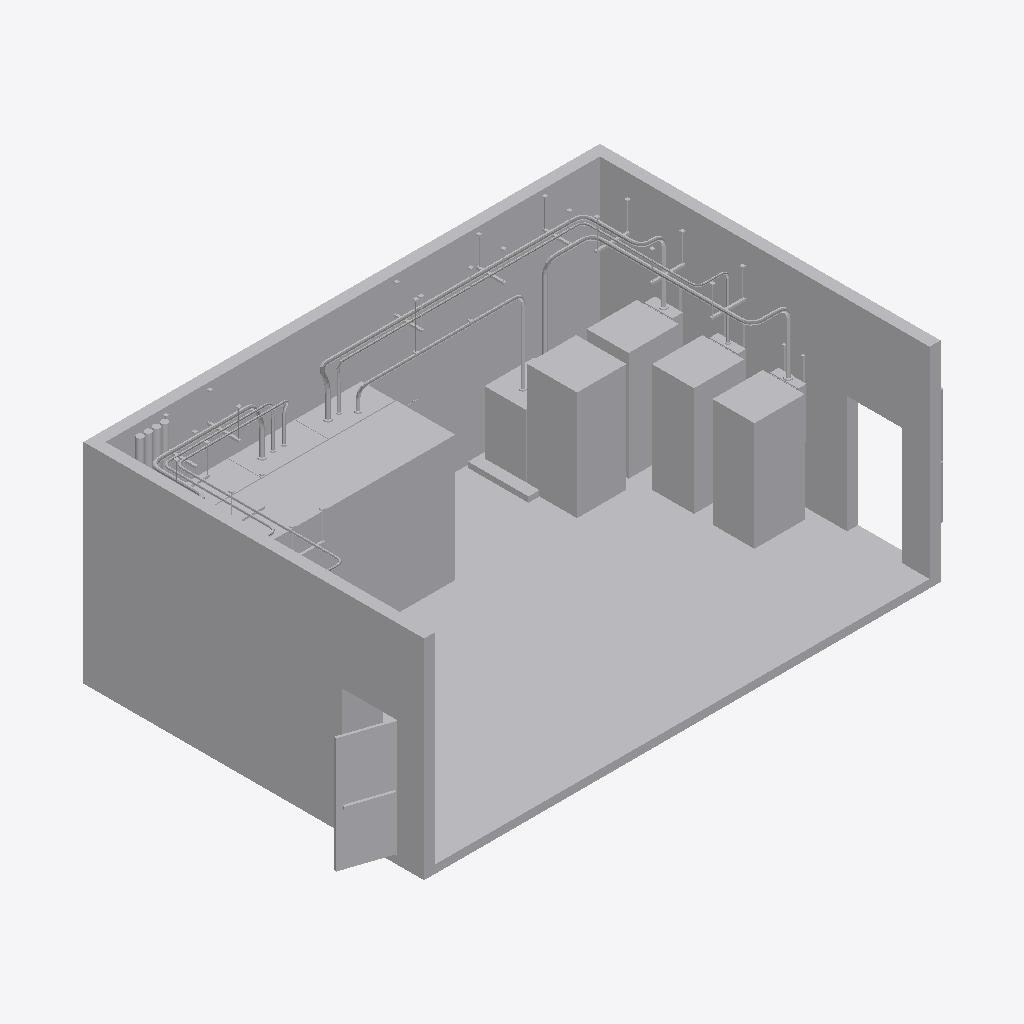
Isometric view of an IFC building model (IFC-SPF (STEP), schema IFC4, length unit metre), seen from the south-west, elements coloured by IFC class (only those large enough to see are counted): 11 other elements (light grey).
Extent 11.1 m × 6.2 m × 3.8 m (x, y, z). Storeys (1): Level 1 at 0.00 m. Elements (14): 7 IfcElectricDistributionBoard, 3 IfcBuildingElementProxy, 2 IfcCableCarrierSegment, 1 IfcDiscreteAccessory, 1 IfcTransformer.

HEADER;
FILE_DESCRIPTION(('ViewDefinition [CoordinationView]'),'2;1');
FILE_NAME('electrical-room-2500a.ifc','2026-07-30T02:29:46',(''),(''),'three-d-stage IFC writer','three-d-stage','');
FILE_SCHEMA(('IFC4'));
ENDSEC;
DATA;
#20=IFCPROJECT('0EWNhiOIUFfo7dDTy4oCTD',#5,'Electrical room - 2500 A service',$,$,$,$,(#10),#19);
#22=IFCSITE('3R55fP1civ7tMWG$s6rtSv',#5,'Site',$,$,#21,$,$,.ELEMENT.,$,$,$,$,$);
#24=IFCBUILDING('0rwzRaCDIfpSyNmTyzTZLG',#5,'Building',$,$,#23,$,$,.ELEMENT.,$,$,$);
#26=IFCBUILDINGSTOREY('14kxonpfZf0kKWo7G2nBh$',#5,'Level 1',$,$,#25,$,$,.ELEMENT.,0.0);
#537=IFCBUILDINGELEMENTPROXY('2nJpMJg1ImTsMQB4u5YBC9',#5,'Electrical room shell','Floor slab, back and side walls with two out-swinging egress doors (front wall cut away for viewing)',$,#536,#535,'ROOM',.NOTDEFINED.);
#576=IFCBUILDINGELEMENTPROXY('0ShggqMRi5r5tFmjcJZBMH',#5,'NEC 110.26 working clearances','Condition 2: 1.07 m (3.5 ft) at the 2500 A switchboard; 0.914 m (3 ft) x 0.762 m x 1.98 m at panelboards and transformer',$,#575,#574,'CLEARANCE',.NOTDEFINED.);
#425=IFCCABLECARRIERSEGMENT('0hmA3Al0_6VT6A86zGem0P',#5,'Overhead feeder conduits - EMT on trapeze hangers','Feeders exit equipment tops, rise to a rack elevation of 3.15 m, run to the walls and drop into panel tops',$,#424,#423,'CONDUIT',.CONDUITSEGMENT.);
#105=IFCELECTRICDISTRIBUTIONBOARD('34Pawl0YOj7oNC4WS$ykcf',#5,'MSB - main switchboard 2500 A, 480Y/277 V','4-section front-accessible lineup: utility CT / metering, 2500 A main breaker, two group-mounted feeder distribution sections; all feeders exit the top in conduit',$,#104,#103,'MSB',.SWITCHBOARD.);
#137=IFCTRANSFORMER('1yu$TUbC_SbpjZDZZXmBpB',#5,'T1 - 150 kVA dry-type transformer','Ventilated NEMA 1 enclosure on housekeeping pad; primary from MSB, secondary to LP-4, both overhead in EMT',$,#136,#135,'T1',.VOLTAGE.);
#477=IFCDISCRETEACCESSORY('3aK061gEzo6QQFy8SqOGcE',#5,'Overhead conduit supports - trapeze strut and clevis hangers','1-5/8 in strut trapezes on 3/8 in threaded rod with beam clamps at the deck; clevis hangers on the transformer primary',$,#476,#475,'HANGERS',.BRACKET.);
#437=IFCCABLECARRIERSEGMENT('3HVl3xGE0V9JvBhdn8gjZQ',#5,'Service entrance conduits - 4 x 5 in','Utility service enters overhead through the deck into the CT / metering section',$,#436,#435,'SERVICE',.CONDUITSEGMENT.);
#279=IFCELECTRICDISTRIBUTIONBOARD('0uJ7tuf3YnyASV$82QdIh3',#5,'DP-2 - distribution panelboard, 480Y/277 V','Distribution panelboard, surface mounted on strut backing, top-fed overhead in EMT from MSB',$,#278,#277,'DP-2',.DISTRIBUTIONBOARD.);
#315=IFCELECTRICDISTRIBUTIONBOARD('1yFZMiZK7gi$UBwGNYKYdd',#5,'LP-3 - lighting panelboard, 480Y/277 V','Lighting panelboard, surface mounted on strut backing, top-fed overhead in EMT from MSB',$,#314,#313,'LP-3',.DISTRIBUTIONBOARD.);
#351=IFCELECTRICDISTRIBUTIONBOARD('3SXD$MTgzoozDZuND52THZ',#5,'LP-4 - receptacle / appliance panelboard, 208Y/120 V','Receptacle / appliance panelboard, surface mounted on strut backing, top-fed overhead in EMT from T1',$,#350,#349,'LP-4',.DISTRIBUTIONBOARD.);
#379=IFCBUILDINGELEMENTPROXY('0STdTR0tpSbPTinYW2AwR7',#5,'TMGB - wall-mounted main ground bus bar','Copper bus 4 in x 1/4 in on insulated standoffs',$,#378,#377,'TMGB',.NOTDEFINED.);
ENDSEC;
